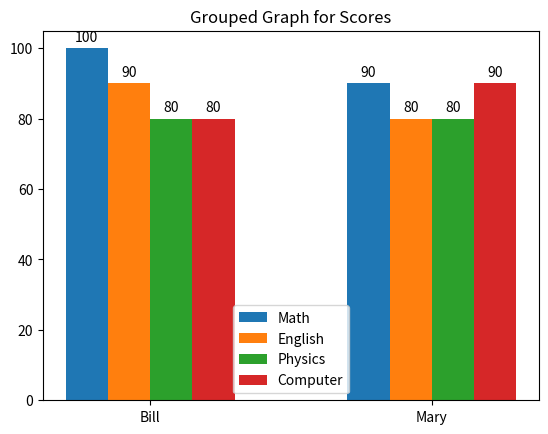

The matplotlib source for this figure:
import numpy as np
import matplotlib.pyplot as plt

Math = [100, 90]
English = [90, 80]
Physics = [80, 80]
Computer = [80, 90]
x = np.arange(2)
width = 0.15
labels = ['Math', 'English', 'Physics', 'Computer']
names = ['Bill', 'Mary']

# ******************************
# Make your code
# ******************************

fig, ax = plt.subplots()

# number from center, subject list, label of the subject from labels list
def makebarm(num, subj, subname):  
    '''
    num: width distance left from center of block
    subj: the subject specific array used
    subname: the name of the subject from the labels array   
    '''
    return ax.bar(x - width*num, subj, width, label = subname)

# copy of function for making bar right of center to go right, unsure of parsing so unfortunately make a new one with just - -> +
def makebarp(num, subj, subname): 
    '''copy of makebarm but for to the right of center instead of left'''
    return ax.bar(x + width*num, subj, width, label = subname)

#each subjects bars added
s_math = makebarm(1.5, Math, labels[0])
s_eng = makebarm(.5, English, labels[1])
s_phy = makebarp(.5, Physics, labels[2])
s_comp = makebarp(1.5, Computer, labels[3])

# Add some text for labels, title and x-axis tick labels
ax.set_title('Grouped Graph for Scores')
ax.set_xticks(x, names)
ax.legend()

ax.bar_label(s_math, padding=3)
ax.bar_label(s_eng, padding=3)
ax.bar_label(s_phy, padding=3)
ax.bar_label(s_comp, padding=3)

fig.savefig('A11.png')
